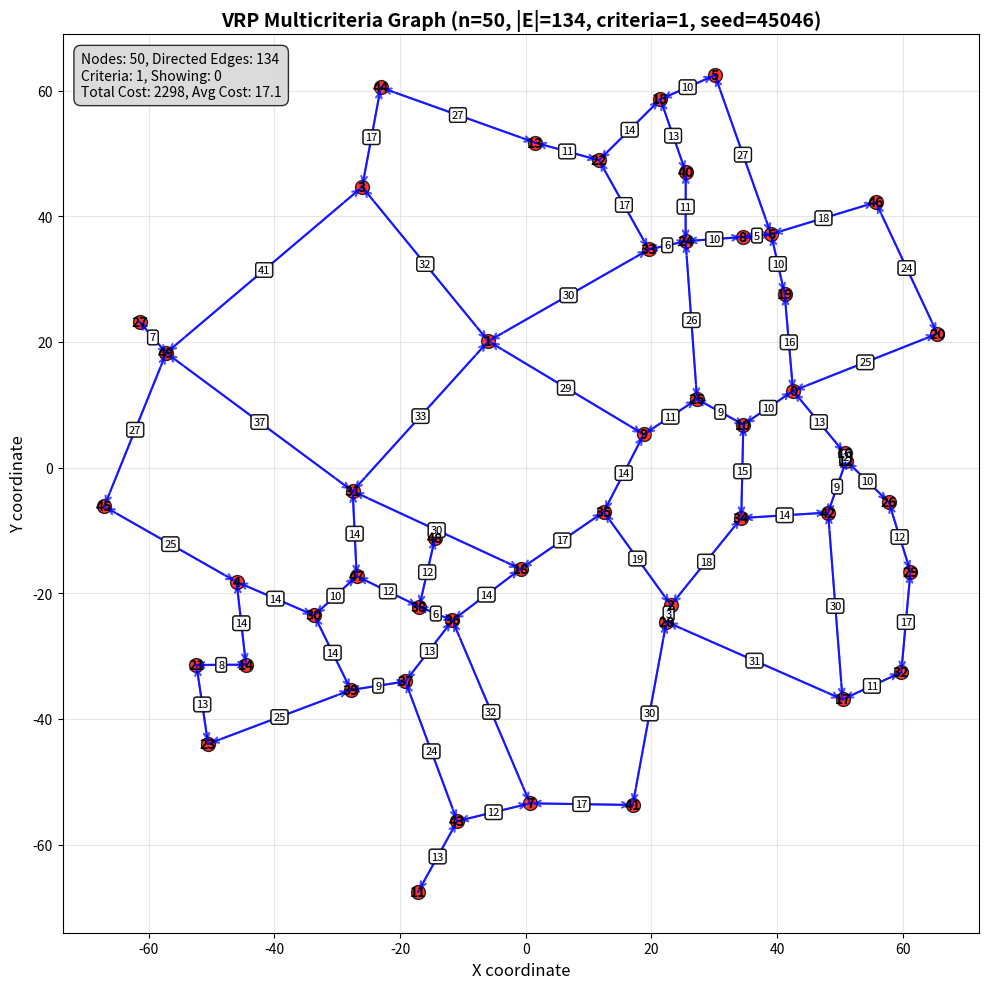

Recreate this plot in Python.
import math
import random
import time
import argparse
import os
import csv
from itertools import combinations
from math import ceil
import matplotlib.pyplot as plt
import matplotlib.patches as patches
import numpy as np

# ---------------------------- geometry helpers ---------------------------- #

def euclid(p, q):
    return math.hypot(p[0] - q[0], p[1] - q[1])

def dot(ax, ay, bx, by):
    return ax * bx + ay * by

def angle_ok(p_u, p_v, p_w, min_deg=60.0):
    """
    Check that the angle ∠w u v (between vectors u->w and u->v) is >= min_deg.
    Returns True if OK (i.e., not less than min_deg).
    """
    uxw_x, uxw_y = p_w[0] - p_u[0], p_w[1] - p_u[1]
    uxv_x, uxv_y = p_v[0] - p_u[0], p_v[1] - p_u[1]
    n1 = math.hypot(uxw_x, uxw_y)
    n2 = math.hypot(uxv_x, uxv_y)
    if n1 == 0 or n2 == 0:
        return True  # degenerate; treat as OK
    cos_theta = dot(uxw_x, uxw_y, uxv_x, uxv_y) / (n1 * n2)
    # numerical clamp
    cos_theta = max(-1.0, min(1.0, cos_theta))
    theta = math.degrees(math.acos(cos_theta))
    return theta >= min_deg

def _orient(a, b, c):
    """2D orientation (cross product sign)."""
    return (b[0] - a[0]) * (c[1] - a[1]) - (b[1] - a[1]) * (c[0] - a[0])

def _on_segment(a, b, c):
    """Assumes a,b,c are colinear; checks if c lies on segment ab."""
    return (min(a[0], b[0]) <= c[0] <= max(a[0], b[0]) and
            min(a[1], b[1]) <= c[1] <= max(a[1], b[1]))

def segments_cross_strict(a, b, c, d):
    """
    Proper intersection test: returns True if segments ab and cd intersect
    at an interior point (not just touching at endpoints).
    """
    # Shared endpoints are allowed by the algorithm
    if a == c or a == d or b == c or b == d:
        return False

    o1 = _orient(a, b, c)
    o2 = _orient(a, b, d)
    o3 = _orient(c, d, a)
    o4 = _orient(c, d, b)

    # General case
    if (o1 > 0 and o2 < 0 or o1 < 0 and o2 > 0) and (o3 > 0 and o4 < 0 or o3 < 0 and o4 > 0):
        return True

    # Colinear cases -> treat overlap as crossing (interior overlap only)
    if o1 == 0 and _on_segment(a, b, c):  # c on ab
        return c != a and c != b
    if o2 == 0 and _on_segment(a, b, d):  # d on ab
        return d != a and d != b
    if o3 == 0 and _on_segment(c, d, a):  # a on cd
        return a != c and a != d
    if o4 == 0 and _on_segment(c, d, b):  # b on cd
        return b != c and b != d

    return False

# ---------------------------- graph structure validation ---------------------------- #

def is_strongly_connected(adj_out, n):
    """
    Check if a directed graph is strongly connected (there is a directed path 
    between each pair of vertices).
    
    Args:
        adj_out: dict {i: set of outgoing neighbors} - adjacency list
        n: number of vertices
    
    Returns:
        bool: True if the graph is strongly connected, False otherwise
    """
    if n == 0:
        return True
    if n == 1:
        return True  # Single vertex is trivially strongly connected
    
    # Check if every vertex can reach every other vertex
    # We do this by starting from vertex 0 and checking if it can reach all others,
    # then checking if all others can reach vertex 0 (which implies strong connectivity)
    
    # Forward reachability: can vertex 0 reach all others?
    visited_forward = set()
    queue = [0]
    visited_forward.add(0)
    
    while queue:
        u = queue.pop(0)
        for v in adj_out.get(u, set()):
            if v not in visited_forward:
                visited_forward.add(v)
                queue.append(v)
    
    # If vertex 0 cannot reach all vertices, graph is not strongly connected
    if len(visited_forward) != n:
        return False
    
    # Build reverse adjacency list (incoming edges)
    adj_in_reverse = {i: set() for i in range(n)}
    for u in range(n):
        for v in adj_out.get(u, set()):
            adj_in_reverse[v].add(u)
    
    # Backward reachability: can all others reach vertex 0?
    visited_backward = set()
    queue = [0]
    visited_backward.add(0)
    
    while queue:
        u = queue.pop(0)
        for v in adj_in_reverse.get(u, set()):
            if v not in visited_backward:
                visited_backward.add(v)
                queue.append(v)
    
    # If all vertices cannot reach vertex 0, graph is not strongly connected
    if len(visited_backward) != n:
        return False
    
    return True

# ---------------------------- core generator ---------------------------- #

def generate_graph(n, seed=None, max_tries=1000, min_angle_deg=60.0, 
                   l_correlated=0, m_uncorrelated=0):
    """
    Implements:
      1) Place n nodes uniformly at random in a disk of radius 10*sqrt(n)
      2) Build all potential directed edges with multiple cost criteria:
         - Criterion 0: ceil(Euclidean distance)
         - Criteria 1 to l: correlated with distance (distance + noise)
         - Criteria l+1 to l+m: uncorrelated random values
      3) Sort edges by non-decreasing cost (using first criterion)
      4) Insert a directed edge (i,j) if:
         (a) it doesn't cross any already-inserted edge; and
         (b) at each shared endpoint, it doesn't form an angle < 60° with an existing edge
      5) If any node is isolated (no incoming or outgoing edges), repeat from scratch.
      6) Check that the graph is strongly connected (there is a directed path between each pair of vertices).

    Args:
        n: number of nodes
        seed: random seed
        max_tries: maximum attempts to generate valid graph
        min_angle_deg: minimum angle between edges at a node
        l_correlated: number of criteria correlated with distance
        m_uncorrelated: number of uncorrelated criteria

    Returns:
      positions: dict {i: (x, y)}
      edges: list of (i, j) directed edges
      costs: dict {(i,j): list of costs} where costs[0] is distance, costs[1:l+1] are correlated, costs[l+1:] are uncorrelated
    """
    if seed is not None:
        random.seed(seed)

    R = 10.0 * math.sqrt(n)

    for attempt in range(max_tries):
        # Step 2: positions in disk
        positions = {}
        for i in range(n):
            theta = random.random() * 2 * math.pi
            r = math.sqrt(random.random()) * R  # uniform in disk
            positions[i] = (r * math.cos(theta), r * math.sin(theta))

        # Step 3–5: potential edges with multiple criteria
        P = []
        for i, j in combinations(range(n), 2):
            d = euclid(positions[i], positions[j])
            base_cost = ceil(d)
            
            # Generate multicriteria costs
            costs_list = [base_cost]  # Criterion 0: distance
            
            # Add l correlated criteria (distance + noise)
            for _ in range(l_correlated):
                # Correlated with distance: base_cost + random noise
                noise = random.gauss(0, base_cost * 0.1)  # 10% noise
                correlated_cost = max(1, int(base_cost + noise))
                costs_list.append(correlated_cost)
            
            # Add m uncorrelated criteria (random values)
            for _ in range(m_uncorrelated):
                # Uncorrelated: random value in similar range to distance
                uncorrelated_cost = random.randint(1, max(1, int(base_cost * 2)))
                costs_list.append(uncorrelated_cost)
            
            P.append((costs_list, i, j))
        
        # Sort by first criterion (distance)
        P.sort(key=lambda x: x[0][0])

        E = []                     # list of directed edges (i, j)
        adj_out = {i: set() for i in range(n)}  # outgoing neighbors
        adj_in = {i: set() for i in range(n)}   # incoming neighbors
        costs = {}

        for costs_list, i, j in P:
            pi, pj = positions[i], positions[j]

            # (a) no crossing with existing edges (check both directions)
            crosses = any(segments_cross_strict(pi, pj, positions[u], positions[v]) for (u, v) in E)
            if crosses:
                continue

            # (b) angle constraint at both endpoints: for every neighbor w of i and j
            # Check all neighbors (both incoming and outgoing) for angle constraints
            ok = True
            for w in adj_out[i] | adj_in[i]:  # All neighbors of i
                if not angle_ok(positions[i], positions[j], positions[w], min_deg=min_angle_deg):
                    ok = False
                    break
            if ok:
                for w in adj_out[j] | adj_in[j]:  # All neighbors of j
                    if not angle_ok(positions[j], positions[i], positions[w], min_deg=min_angle_deg):
                        ok = False
                        break
            if not ok:
                continue

            # Insert both directed edges (i, j) and (j, i)
            E.append((i, j))
            E.append((j, i))
            adj_out[i].add(j)
            adj_in[j].add(i)
            adj_out[j].add(i)
            adj_in[i].add(j)
            costs[(i, j)] = costs_list.copy()
            costs[(j, i)] = costs_list.copy()

        # Step 7: accept only if no isolated nodes (must have at least one incoming or outgoing edge)
        if not all(len(adj_out[i]) > 0 or len(adj_in[i]) > 0 for i in range(n)):
            continue
        
        # Step 8: check strong connectivity (directed path between each pair of vertices)
        if not is_strongly_connected(adj_out, n):
            continue
        
        return positions, E, costs

    raise RuntimeError(f"Failed to generate a strongly connected graph without isolated nodes in {max_tries} attempts.")

# ---------------------------- visualization ---------------------------- #

def visualize_graph(positions, edges, costs, title="Generated Directed Graph", show_costs=True, 
                   node_size=100, edge_width=1.5, figsize=(12, 10), criterion_to_show=0):
    """
    Visualize the generated directed graph with nodes, edges, and optionally edge costs.
    
    Args:
        positions: dict {i: (x, y)} - node positions
        edges: list of (i, j) - directed edges
        costs: dict {(i,j): list of costs} - multicriteria edge costs
        title: str - plot title
        show_costs: bool - whether to display edge costs as labels
        node_size: int - size of nodes in the plot
        edge_width: float - width of edges
        figsize: tuple - figure size (width, height)
        criterion_to_show: int - which criterion to display (0=distance, 1=l_correlated, etc.)
    """
    fig, ax = plt.subplots(figsize=figsize)
    
    # Extract coordinates
    x_coords = [pos[0] for pos in positions.values()]
    y_coords = [pos[1] for pos in positions.values()]
    
    # Draw directed edges with arrows
    for i, j in edges:
        x1, y1 = positions[i]
        x2, y2 = positions[j]
        
        # Calculate arrow position (slightly offset from target node)
        dx, dy = x2 - x1, y2 - y1
        length = math.sqrt(dx*dx + dy*dy)
        if length > 0:
            # Normalize and scale arrow offset
            offset = 0.1 * length  # Arrow offset as fraction of edge length
            dx_norm, dy_norm = dx/length, dy/length
            arrow_x = x2 - offset * dx_norm
            arrow_y = y2 - offset * dy_norm
            
            # Draw the edge line
            ax.plot([x1, arrow_x], [y1, arrow_y], 'b-', linewidth=edge_width, alpha=0.7)
            
            # Draw arrowhead
            ax.annotate('', xy=(x2, y2), xytext=(arrow_x, arrow_y),
                       arrowprops=dict(arrowstyle='->', color='blue', lw=edge_width, alpha=0.7))
        
        # Add cost labels if requested
        if show_costs:
            mid_x, mid_y = (x1 + x2) / 2, (y1 + y2) / 2
            edge_costs = costs.get((i, j), [0])
            if isinstance(edge_costs, list) and len(edge_costs) > criterion_to_show:
                cost = edge_costs[criterion_to_show]
            else:
                cost = edge_costs[0] if isinstance(edge_costs, list) else edge_costs
            ax.text(mid_x, mid_y, str(cost), ha='center', va='center', 
                   fontsize=8, bbox=dict(boxstyle='round,pad=0.2', facecolor='white', alpha=0.8))
    
    # Draw nodes
    ax.scatter(x_coords, y_coords, c='red', s=node_size, alpha=0.8, edgecolors='black', linewidth=1)
    
    # Add node labels
    for i, (x, y) in positions.items():
        ax.annotate(str(i), (x, y), ha='center', va='center', fontsize=10, fontweight='bold')
    
    # Set equal aspect ratio and add grid
    ax.set_aspect('equal')
    ax.grid(True, alpha=0.3)
    
    # Add title and labels
    ax.set_title(title, fontsize=14, fontweight='bold')
    ax.set_xlabel('X coordinate', fontsize=12)
    ax.set_ylabel('Y coordinate', fontsize=12)
    
    # Add statistics to the plot
    n_nodes = len(positions)
    n_edges = len(edges)
    
    # Calculate statistics for the displayed criterion
    if n_edges > 0:
        displayed_costs = []
        for edge in edges:
            edge_costs = costs.get(edge, [0])
            if isinstance(edge_costs, list) and len(edge_costs) > criterion_to_show:
                displayed_costs.append(edge_costs[criterion_to_show])
            else:
                displayed_costs.append(edge_costs[0] if isinstance(edge_costs, list) else edge_costs)
        
        total_cost = sum(displayed_costs)
        avg_cost = total_cost / n_edges
        n_criteria = len(list(costs.values())[0]) if costs else 1
    else:
        total_cost = avg_cost = 0
        n_criteria = 1
    
    stats_text = f"Nodes: {n_nodes}, Directed Edges: {n_edges}\nCriteria: {n_criteria}, Showing: {criterion_to_show}\nTotal Cost: {total_cost}, Avg Cost: {avg_cost:.1f}"
    ax.text(0.02, 0.98, stats_text, transform=ax.transAxes, fontsize=10,
            verticalalignment='top', bbox=dict(boxstyle='round,pad=0.5', facecolor='lightgray', alpha=0.8))
    
    plt.tight_layout()
    return fig, ax

def save_graph_visualization(positions, edges, costs, filename="graph_visualization.png", **kwargs):
    """
    Save the graph visualization to a file.
    
    Args:
        positions: dict {i: (x, y)} - node positions
        edges: list of (i, j) - edges with i < j
        costs: dict {(i,j): int_cost} - edge costs
        filename: str - output filename
        **kwargs: additional arguments passed to visualize_graph
    """
    fig, ax = visualize_graph(positions, edges, costs, **kwargs)
    fig.savefig(filename, dpi=300, bbox_inches='tight')
    plt.close(fig)
    print(f"Graph visualization saved to {filename}")

def save_graph_csv(positions, edges, costs, filepath, n_criteria=1):
    """
    Save the graph structure to a CSV file.
    
    Format:
    - First line: number of nodes, number of edges
    - Header line: fromId,toId,d,c1,c2,... (d is distance, c1+ are other criteria)
    - Subsequent lines: edge data
    
    Args:
        positions: dict {i: (x, y)} - node positions
        edges: list of (i, j) - directed edges
        costs: dict {(i,j): list of costs} - multicriteria edge costs
        filepath: str - full path to output CSV file
        n_criteria: int - total number of criteria (default: 1)
    """
    n_nodes = len(positions)
    n_edges = len(edges)
    
    # Create directory if it doesn't exist
    os.makedirs(os.path.dirname(filepath) if os.path.dirname(filepath) else '.', exist_ok=True)
    
    with open(filepath, 'w', newline='') as csvfile:
        writer = csv.writer(csvfile)
        
        # First line: number of nodes, number of edges
        writer.writerow([n_nodes, n_edges])
        
        # Header line: fromId,toId,d,c1,c2,...
        header = ['fromId', 'toId', 'd']
        for i in range(1, n_criteria):
            header.append(f'c{i}')
        writer.writerow(header)
        
        
        # Write edges sorted by fromId, then toId for consistency
        sorted_edges = sorted(edges)
        for i, j in sorted_edges:
            edge_costs = costs.get((i, j), [0])
            # Ensure we have the right number of costs
            if len(edge_costs) < n_criteria:
                edge_costs = edge_costs + [edge_costs[0]] * (n_criteria - len(edge_costs))
            row = [i, j] + edge_costs[:n_criteria]
            writer.writerow(row)
    
    print(f"Graph saved to {filepath}")

# ---------------------------- cost analysis ---------------------------- #

def analyze_edge_costs(edges, costs, l_correlated=0, m_uncorrelated=0):
    """
    Analyze the distribution of edge costs across all criteria.
    
    Args:
        edges: list of (i, j) directed edges
        costs: dict {(i,j): list of costs} - multicriteria edge costs
        l_correlated: number of correlated criteria
        m_uncorrelated: number of uncorrelated criteria
    
    Returns:
        dict with statistics for each criterion
    """
    n_criteria = 1 + l_correlated + m_uncorrelated
    analysis = {}
    
    for criterion in range(n_criteria):
        criterion_costs = []
        for edge in edges:
            edge_costs = costs.get(edge, [0])
            if len(edge_costs) > criterion:
                criterion_costs.append(edge_costs[criterion])
        
        if criterion_costs:
            criterion_costs = np.array(criterion_costs)
            analysis[criterion] = {
                'values': criterion_costs,
                'mean': np.mean(criterion_costs),
                'std': np.std(criterion_costs),
                'min': np.min(criterion_costs),
                'max': np.max(criterion_costs),
                'range': np.max(criterion_costs) - np.min(criterion_costs),
                'cv': np.std(criterion_costs) / np.mean(criterion_costs) if np.mean(criterion_costs) > 0 else 0,
                'type': 'distance' if criterion == 0 else 
                       'correlated' if 1 <= criterion <= l_correlated else 'uncorrelated'
            }
    
    return analysis

def visualize_cost_distributions(edges, costs, l_correlated=0, m_uncorrelated=0, 
                                figsize=(15, 10), bins=20):
    """
    Create visualizations showing the distribution of edge costs across all criteria.
    
    Args:
        edges: list of (i, j) directed edges
        costs: dict {(i,j): list of costs} - multicriteria edge costs
        l_correlated: number of correlated criteria
        m_uncorrelated: number of uncorrelated criteria
        figsize: figure size
        bins: number of bins for histograms
    """
    analysis = analyze_edge_costs(edges, costs, l_correlated, m_uncorrelated)
    n_criteria = len(analysis)
    
    if n_criteria == 0:
        print("No criteria to analyze")
        return None, None
    
    # Create subplots
    fig, axes = plt.subplots(2, n_criteria, figsize=figsize)
    if n_criteria == 1:
        axes = axes.reshape(2, 1)
    
    fig.suptitle('Edge Cost Distributions Across All Criteria', fontsize=16, fontweight='bold')
    
    for criterion, stats in analysis.items():
        col = criterion
        
        # Histogram
        ax_hist = axes[0, col]
        ax_hist.hist(stats['values'], bins=bins, alpha=0.7, color='skyblue', edgecolor='black')
        ax_hist.set_title(f'Criterion {criterion} ({stats["type"]})\n'
                         f'Mean: {stats["mean"]:.2f}, Std: {stats["std"]:.2f}, CV: {stats["cv"]:.3f}')
        ax_hist.set_xlabel('Cost Value')
        ax_hist.set_ylabel('Frequency')
        ax_hist.grid(True, alpha=0.3)
        
        # Box plot
        ax_box = axes[1, col]
        box_data = ax_box.boxplot(stats['values'], patch_artist=True)
        box_data['boxes'][0].set_facecolor('lightcoral')
        ax_box.set_title(f'Criterion {criterion} Box Plot\n'
                        f'Range: {stats["min"]:.0f} - {stats["max"]:.0f}')
        ax_box.set_ylabel('Cost Value')
        ax_box.grid(True, alpha=0.3)
    
    plt.tight_layout()
    return fig, axes

def print_cost_analysis(edges, costs, l_correlated=0, m_uncorrelated=0):
    """
    Print detailed analysis of edge cost distributions.
    """
    analysis = analyze_edge_costs(edges, costs, l_correlated, m_uncorrelated)
    
    print("\n" + "="*80)
    print("EDGE COST DISTRIBUTION ANALYSIS")
    print("="*80)
    
    for criterion, stats in analysis.items():
        print(f"\nCriterion {criterion} ({stats['type'].upper()}):")
        print(f"  Count: {len(stats['values'])} edges")
        print(f"  Mean:  {stats['mean']:.2f}")
        print(f"  Std:   {stats['std']:.2f}")
        print(f"  Min:   {stats['min']:.0f}")
        print(f"  Max:   {stats['max']:.0f}")
        print(f"  Range: {stats['range']:.0f}")
        print(f"  CV:    {stats['cv']:.3f} (coefficient of variation)")
        
        # Uniformity assessment
        if stats['cv'] < 0.1:
            uniformity = "Very uniform"
        elif stats['cv'] < 0.2:
            uniformity = "Fairly uniform"
        elif stats['cv'] < 0.5:
            uniformity = "Moderately varied"
        else:
            uniformity = "Highly varied"
        print(f"  Uniformity: {uniformity}")
    
    # Correlation analysis
    if l_correlated > 0:
        print(f"\nCORRELATION ANALYSIS:")
        distance_values = analysis[0]['values']
        for criterion in range(1, l_correlated + 1):
            if criterion in analysis:
                correlated_values = analysis[criterion]['values']
                correlation = np.corrcoef(distance_values, correlated_values)[0, 1]
                print(f"  Criterion {criterion} vs Distance: {correlation:.3f}")

# ---------------------------- example usage ---------------------------- #

if __name__ == "__main__":
    # Parse command line arguments
    parser = argparse.ArgumentParser(description='Generate and visualize VRP graphs')
    parser.add_argument('-n', '--nodes', type=int, default=50, 
                       help='Number of nodes in the graph (default: 50)')
    parser.add_argument('--no-show', action='store_true', 
                       help='Do not display the plot window (useful for headless environments)')
    parser.add_argument('--no-save', action='store_true', 
                       help='Do not save the visualization to file')
    parser.add_argument('--no-costs', action='store_true', 
                       help='Do not show edge costs in the visualization')
    parser.add_argument('-l', '--correlated', type=int, default=0,
                       help='Number of criteria correlated with distance (default: 0)')
    parser.add_argument('-m', '--uncorrelated', type=int, default=0,
                       help='Number of uncorrelated criteria (default: 0)')
    parser.add_argument('--show-criterion', type=int, default=0,
                       help='Which criterion to display in visualization (0=distance, 1=first correlated, etc.)')
    parser.add_argument('--analyze-costs', action='store_true',
                       help='Show detailed cost distribution analysis')
    parser.add_argument('--cost-plots', action='store_true',
                       help='Generate cost distribution plots')
    parser.add_argument('-o', '--output-dir', type=str, default=None,
                       help='Directory to save the graph CSV file (default: current directory)')
    parser.add_argument('-g', '--num-graphs', type=int, default=1,
                       help='Number of graphs to generate (default: 1)')
    
    args = parser.parse_args()
    
    n = args.nodes
    if n < 2:
        print("Error: Number of nodes must be at least 2")
        exit(1)
    
    if args.num_graphs < 1:
        print("Error: Number of graphs must be at least 1")
        exit(1)
    
    n_criteria = 1 + args.correlated + args.uncorrelated
    
    # Base seed from current time
    base_seed = int(time.time() * 1000) % 100000  # Use milliseconds, modulo for reasonable size
    
    # Generate multiple graphs
    for graph_idx in range(args.num_graphs):
        print(f"\n{'='*80}")
        print(f"Generating graph {graph_idx + 1} of {args.num_graphs}")
        print(f"{'='*80}")
        
        # Generate unique seed for each graph
        graph_seed = (base_seed + graph_idx) % 100000
        
        positions, edges, costs = generate_graph(n, seed=graph_seed, 
                                               l_correlated=args.correlated, 
                                               m_uncorrelated=args.uncorrelated)
        
        print(f"n={n}, |E|={len(edges)}, criteria={n_criteria}, seed={graph_seed}")
        print(f"  - Distance (criterion 0)")
        if args.correlated > 0:
            print(f"  - {args.correlated} correlated criteria (1-{args.correlated})")
        if args.uncorrelated > 0:
            print(f"  - {args.uncorrelated} uncorrelated criteria ({args.correlated+1}-{n_criteria-1})")
        
        # Print a few edges with costs
        for k, (i, j) in enumerate(edges[:10], 1):
            edge_costs = costs[(i,j)]
            cost_str = f"[{', '.join(map(str, edge_costs))}]" if len(edge_costs) > 1 else str(edge_costs[0])
            print(f"{k:2d}. ({i}, {j})  costs={cost_str}")
        
        # Save graph to CSV if output directory is specified
        if args.output_dir is not None:
            # Create informative filename with graph index if generating multiple
            if args.num_graphs > 1:
                graph_filename = f"vrp_multicriteria_n{n}_l{args.correlated}_m{args.uncorrelated}_seed{graph_seed}_graph{graph_idx+1:04d}.csv"
            else:
                graph_filename = f"vrp_multicriteria_n{n}_l{args.correlated}_m{args.uncorrelated}_seed{graph_seed}.csv"
            graph_filepath = os.path.join(args.output_dir, graph_filename)
            save_graph_csv(positions, edges, costs, graph_filepath, n_criteria)
        
        # Visualize the graph (only for first graph or if explicitly requested)
        if graph_idx == 0 or args.num_graphs == 1:
            print("\nGenerating graph visualization...")
            fig, ax = visualize_graph(positions, edges, costs, 
                                    title=f"VRP Multicriteria Graph (n={n}, |E|={len(edges)}, criteria={n_criteria}, seed={graph_seed})", 
                                    show_costs=not args.no_costs,
                                    criterion_to_show=args.show_criterion)
            
            # Save the visualization unless disabled
            if not args.no_save:
                if args.num_graphs > 1:
                    vis_filename = f"vrp_multicriteria_n{n}_l{args.correlated}_m{args.uncorrelated}_seed{graph_seed}_graph{graph_idx+1:04d}.png"
                else:
                    vis_filename = f"vrp_multicriteria_n{n}_l{args.correlated}_m{args.uncorrelated}_seed{graph_seed}.png"
                save_graph_visualization(positions, edges, costs, 
                                       filename=vis_filename,
                                       title=f"VRP Multicriteria Graph (n={n}, |E|={len(edges)}, criteria={n_criteria}, seed={graph_seed})",
                                       criterion_to_show=args.show_criterion)
            
            # Show the plot unless disabled (only for first graph)
            if not args.no_show and graph_idx == 0:
                plt.show()
            else:
                plt.close(fig)
        
        # Cost analysis (only for first graph or if explicitly requested)
        if args.analyze_costs and (graph_idx == 0 or args.num_graphs == 1):
            print_cost_analysis(edges, costs, args.correlated, args.uncorrelated)
        
        # Cost distribution plots (only for first graph or if explicitly requested)
        if args.cost_plots and (graph_idx == 0 or args.num_graphs == 1):
            print("\nGenerating cost distribution plots...")
            fig_costs, axes_costs = visualize_cost_distributions(edges, costs, args.correlated, args.uncorrelated)
            
            if fig_costs is not None:
                # Save cost distribution plots
                if args.num_graphs > 1:
                    cost_plot_filename = f"cost_distributions_n{n}_l{args.correlated}_m{args.uncorrelated}_seed{graph_seed}_graph{graph_idx+1:04d}.png"
                else:
                    cost_plot_filename = f"cost_distributions_n{n}_l{args.correlated}_m{args.uncorrelated}_seed{graph_seed}.png"
                fig_costs.savefig(cost_plot_filename, dpi=300, bbox_inches='tight')
                print(f"Cost distribution plots saved to {cost_plot_filename}")
                
                if not args.no_show and graph_idx == 0:
                    plt.show()
                else:
                    plt.close(fig_costs)
    
    print(f"\n{'='*80}")
    print(f"Successfully generated {args.num_graphs} graph(s)")
    print(f"{'='*80}")
